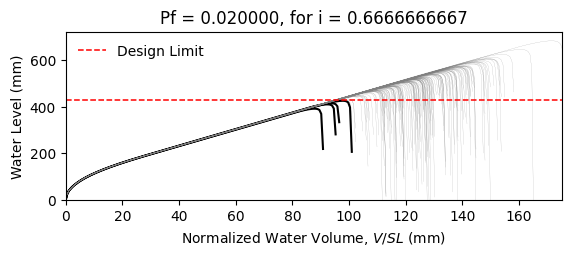

Data behind this chart, as committed beside it:
W14X22, L = 360.0 in, slope = 0.020833333333333332 in/in, dead load = 6.944444444444444e-05 kip/in…
zwlim AISC Appendix 2, zwlim DAMP, zwlim Proposed for ASCE 7, zwlim Neglect Ponding, dhnom Denver, dhnom New York, dhnom New Orleans, dh Denver, dh New York, dh New Orleans, dmax
15.16, 15.45, 13.32, 15.16, 4.45, 4.45, 4.45, 5.916, 5.916, 5.916, 22.05, Safe, 
15.16, 15.45, 13.32, 15.16, 4.45, 4.45, 4.45, 5.916, 5.916, 5.916, 19.26, Safe, 
15.16, 15.45, 13.32, 15.16, 4.45, 4.45, 4.45, 5.916, 5.916, 5.916, 18.53, Safe, 
15.16, 15.45, 13.32, 15.16, 4.45, 4.45, 4.45, 5.916, 5.916, 5.916, 21.77, Safe, 
15.16, 15.45, 13.32, 15.16, 4.45, 4.45, 4.45, 5.916, 5.916, 5.916, 18.28, Safe, 
15.16, 15.45, 13.32, 15.16, 4.45, 4.45, 4.45, 5.916, 5.916, 5.916, 26.93, Safe, 
15.16, 15.45, 13.32, 15.16, 4.45, 4.45, 4.45, 5.916, 5.916, 5.916, 20.34, Safe, 
15.16, 15.45, 13.32, 15.16, 4.45, 4.45, 4.45, 5.916, 5.916, 5.916, 18.45, Safe, 
15.16, 15.45, 13.32, 15.16, 4.45, 4.45, 4.45, 5.916, 5.916, 5.916, 21.27, Safe, 
15.16, 15.45, 13.32, 15.16, 4.45, 4.45, 4.45, 5.916, 5.916, 5.916, 19.99, Safe, 
15.16, 15.45, 13.32, 15.16, 4.45, 4.45, 4.45, 5.916, 5.916, 5.916, 17.63, Safe, 
15.16, 15.45, 13.32, 15.16, 4.45, 4.45, 4.45, 5.916, 5.916, 5.916, 17.02, Safe, 
15.16, 15.45, 13.32, 15.16, 4.45, 4.45, 4.45, 5.916, 5.916, 5.916, 21.46, Safe, 
15.16, 15.45, 13.32, 15.16, 4.45, 4.45, 4.45, 5.916, 5.916, 5.916, 18.86, Safe, 
15.16, 15.45, 13.32, 15.16, 4.45, 4.45, 4.45, 5.916, 5.916, 5.916, 21.86, Safe, 
15.16, 15.45, 13.32, 15.16, 4.45, 4.45, 4.45, 5.916, 5.916, 5.916, 19.86, Safe, 
15.16, 15.45, 13.32, 15.16, 4.45, 4.45, 4.45, 5.916, 5.916, 5.916, 20.52, Safe, 
15.16, 15.45, 13.32, 15.16, 4.45, 4.45, 4.45, 5.916, 5.916, 5.916, 22.45, Safe, 
15.16, 15.45, 13.32, 15.16, 4.45, 4.45, 4.45, 5.916, 5.916, 5.916, 18.39, Safe, 
15.16, 15.45, 13.32, 15.16, 4.45, 4.45, 4.45, 5.916, 5.916, 5.916, 19.33, Safe, 
15.16, 15.45, 13.32, 15.16, 4.45, 4.45, 4.45, 5.916, 5.916, 5.916, 18.3, Safe, 
15.16, 15.45, 13.32, 15.16, 4.45, 4.45, 4.45, 5.916, 5.916, 5.916, 21.69, Safe, 
15.16, 15.45, 13.32, 15.16, 4.45, 4.45, 4.45, 5.916, 5.916, 5.916, 22.57, Safe, 
15.16, 15.45, 13.32, 15.16, 4.45, 4.45, 4.45, 5.916, 5.916, 5.916, 20.09, Safe, 
15.16, 15.45, 13.32, 15.16, 4.45, 4.45, 4.45, 5.916, 5.916, 5.916, 19.21, Safe, 
15.16, 15.45, 13.32, 15.16, 4.45, 4.45, 4.45, 5.916, 5.916, 5.916, 16.95, Safe, 
15.16, 15.45, 13.32, 15.16, 4.45, 4.45, 4.45, 5.916, 5.916, 5.916, 21.16, Safe, 
15.16, 15.45, 13.32, 15.16, 4.45, 4.45, 4.45, 5.916, 5.916, 5.916, 20.85, Safe, 
15.16, 15.45, 13.32, 15.16, 4.45, 4.45, 4.45, 5.916, 5.916, 5.916, 18.47, Safe, 
15.16, 15.45, 13.32, 15.16, 4.45, 4.45, 4.45, 5.916, 5.916, 5.916, 23.29, Safe, 
15.16, 15.45, 13.32, 15.16, 4.45, 4.45, 4.45, 5.916, 5.916, 5.916, 20.47, Safe, 
15.16, 15.45, 13.32, 15.16, 4.45, 4.45, 4.45, 5.916, 5.916, 5.916, 21.19, Safe, 
15.16, 15.45, 13.32, 15.16, 4.45, 4.45, 4.45, 5.916, 5.916, 5.916, 19.03, Safe, 
15.16, 15.45, 13.32, 15.16, 4.45, 4.45, 4.45, 5.916, 5.916, 5.916, 22.61, Safe, 
15.16, 15.45, 13.32, 15.16, 4.45, 4.45, 4.45, 5.916, 5.916, 5.916, 21.51, Safe, 
15.16, 15.45, 13.32, 15.16, 4.45, 4.45, 4.45, 5.916, 5.916, 5.916, 18.4, Safe, 
15.16, 15.45, 13.32, 15.16, 4.45, 4.45, 4.45, 5.916, 5.916, 5.916, 20.82, Safe, 
15.16, 15.45, 13.32, 15.16, 4.45, 4.45, 4.45, 5.916, 5.916, 5.916, 21.17, Safe, 
15.16, 15.45, 13.32, 15.16, 4.45, 4.45, 4.45, 5.916, 5.916, 5.916, 22.06, Safe, 
15.16, 15.45, 13.32, 15.16, 4.45, 4.45, 4.45, 5.916, 5.916, 5.916, 17.83, Safe, 
15.16, 15.45, 13.32, 15.16, 4.45, 4.45, 4.45, 5.916, 5.916, 5.916, 22.53, Safe, 
15.16, 15.45, 13.32, 15.16, 4.45, 4.45, 4.45, 5.916, 5.916, 5.916, 19.04, Safe, 
15.16, 15.45, 13.32, 15.16, 4.45, 4.45, 4.45, 5.916, 5.916, 5.916, 19.99, Safe, 
15.16, 15.45, 13.32, 15.16, 4.45, 4.45, 4.45, 5.916, 5.916, 5.916, 19.51, Safe, 
15.16, 15.45, 13.32, 15.16, 4.45, 4.45, 4.45, 5.916, 5.916, 5.916, 22.27, Safe, 
15.16, 15.45, 13.32, 15.16, 4.45, 4.45, 4.45, 5.916, 5.916, 5.916, 17.42, Safe, 
15.16, 15.45, 13.32, 15.16, 4.45, 4.45, 4.45, 5.916, 5.916, 5.916, 20.33, Safe, 
15.16, 15.45, 13.32, 15.16, 4.45, 4.45, 4.45, 5.916, 5.916, 5.916, 19.03, Safe, 
15.16, 15.45, 13.32, 15.16, 4.45, 4.45, 4.45, 5.916, 5.916, 5.916, 20.39, Safe, 
15.16, 15.45, 13.32, 15.16, 4.45, 4.45, 4.45, 5.916, 5.916, 5.916, 18.59, Safe, 
15.16, 15.45, 13.32, 15.16, 4.45, 4.45, 4.45, 5.916, 5.916, 5.916, 21.72, Safe, 
15.16, 15.45, 13.32, 15.16, 4.45, 4.45, 4.45, 5.916, 5.916, 5.916, 16.34, Fail, 
15.16, 15.45, 13.32, 15.16, 4.45, 4.45, 4.45, 5.916, 5.916, 5.916, 20.45, Safe, 
15.16, 15.45, 13.32, 15.16, 4.45, 4.45, 4.45, 5.916, 5.916, 5.916, 19.01, Safe, 
15.16, 15.45, 13.32, 15.16, 4.45, 4.45, 4.45, 5.916, 5.916, 5.916, 23.17, Safe, 
15.16, 15.45, 13.32, 15.16, 4.45, 4.45, 4.45, 5.916, 5.916, 5.916, 18.91, Safe, 
15.16, 15.45, 13.32, 15.16, 4.45, 4.45, 4.45, 5.916, 5.916, 5.916, 20, Safe, 
15.16, 15.45, 13.32, 15.16, 4.45, 4.45, 4.45, 5.916, 5.916, 5.916, 18.88, Safe, 
15.16, 15.45, 13.32, 15.16, 4.45, 4.45, 4.45, 5.916, 5.916, 5.916, 17.1, Safe, 
... 142 more rows
